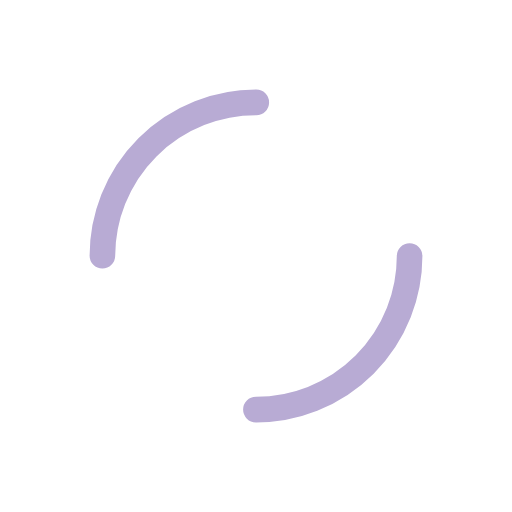
t = 0.00 s
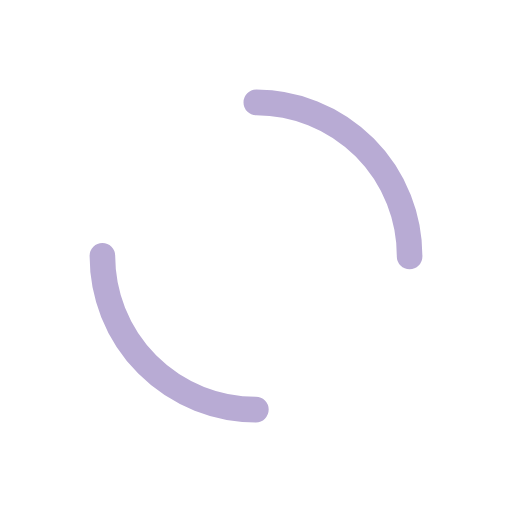
t = 0.34 s
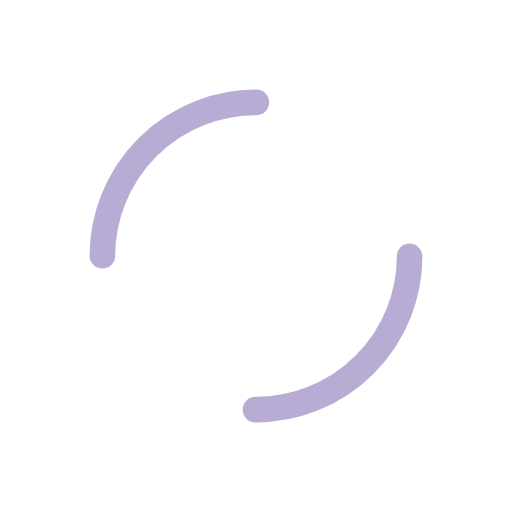
t = 0.68 s
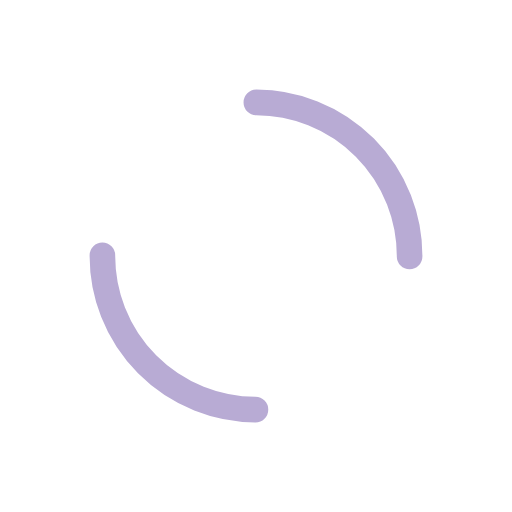
t = 1.01 s

The animated SVG that drew these frames (rendered in a browser with its animation timeline set to each time). Animation: 1 SMIL element (animateTransform=1); one cycle of 1.35 s, repeats indefinitely.

<?xml version="1.0" encoding="utf-8"?>
<svg xmlns="http://www.w3.org/2000/svg" xmlns:xlink="http://www.w3.org/1999/xlink" style="margin: auto; background: none; display: block; shape-rendering: auto;" width="200px" height="200px" viewBox="0 0 100 100" preserveAspectRatio="xMidYMid">
<circle cx="50" cy="50" r="30" stroke-width="5" stroke="#b8abd4" stroke-dasharray="47.12388980384689 47.12388980384689" fill="none" stroke-linecap="round">
  <animateTransform attributeName="transform" type="rotate" repeatCount="indefinite" dur="1.3513513513513513s" keyTimes="0;1" values="0 50 50;360 50 50"></animateTransform>
</circle>
<!-- [ldio] generated by https://loading.io/ --></svg>